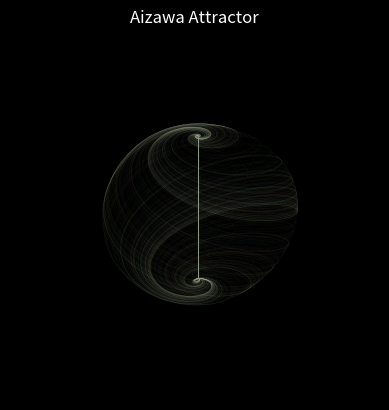

Write Python code to recreate this figure. (Note: this script raises an exception after producing the figure.)
import matplotlib.pyplot as plt
import numpy as np
import random



def aizawa(xyz,*,a = 0.95, b = 0.7, cc = 0.65, d = 3.5, e = 0.25, f = 0.1):
   
    x, y, z = xyz
    x_dot = (z-b)*x - d*y
    y_dot = d*x + (z-b)*y
    z_dot = cc + a*z - z*z*z/3 - (x*x + y*y)*(1+e*z) + f*z*x*x*x

    return np.array([x_dot, y_dot, z_dot])

plt.style.use('dark_background')
ax = plt.figure(dpi=200).add_subplot(projection='3d')
dt = 0.05 # best not go bigger than 0.1
num_steps = 10000
particlenumber = 20
xyzs = np.empty((num_steps + 1, 3))
for particles in range(particlenumber):
    x_vals = []
    y_vals = []
    z_vals = []    
    xyzs[0] = (random.uniform(-1, 1),random.uniform(-1, 1),random.uniform(-1, 1)) 
    cmap = (random.uniform(0.3, 1), random.uniform(0.3, 1), random.uniform(0.3, 1))
    print (xyzs[0])
    for i in range(num_steps):
        xyzs[i + 1] = xyzs[i] + aizawa(xyzs[i]) * dt
        if i > 50:
            x_vals.append(xyzs[i-51][0])
            y_vals.append(xyzs[i-51][1])
            z_vals.append(xyzs[i-51][2])
                
    plt.plot(x_vals,y_vals, z_vals,c=cmap, linewidth=0.01)

# Plot
ax.axis('equal')
ax.axis(False)
#ax.set_xlabel("X Axis")
#ax.set_ylabel("Y Axis")
#ax.set_zlabel("Z Axis")

ax.set_facecolor('black')
ax.grid(False)
ax.xaxis.set_pane_color((0.0, 0.0, 0.0, 0.0))
ax.yaxis.set_pane_color((0.0, 0.0, 0.0, 0.0))
ax.zaxis.set_pane_color((0.0, 0.0, 0.0, 0.0))

ax.set_title("Aizawa Attractor")
filename = "/Users/<user>/Desktop/aizawa_attractor.png"
plt.savefig(filename, dpi=1200)
plt.show()
